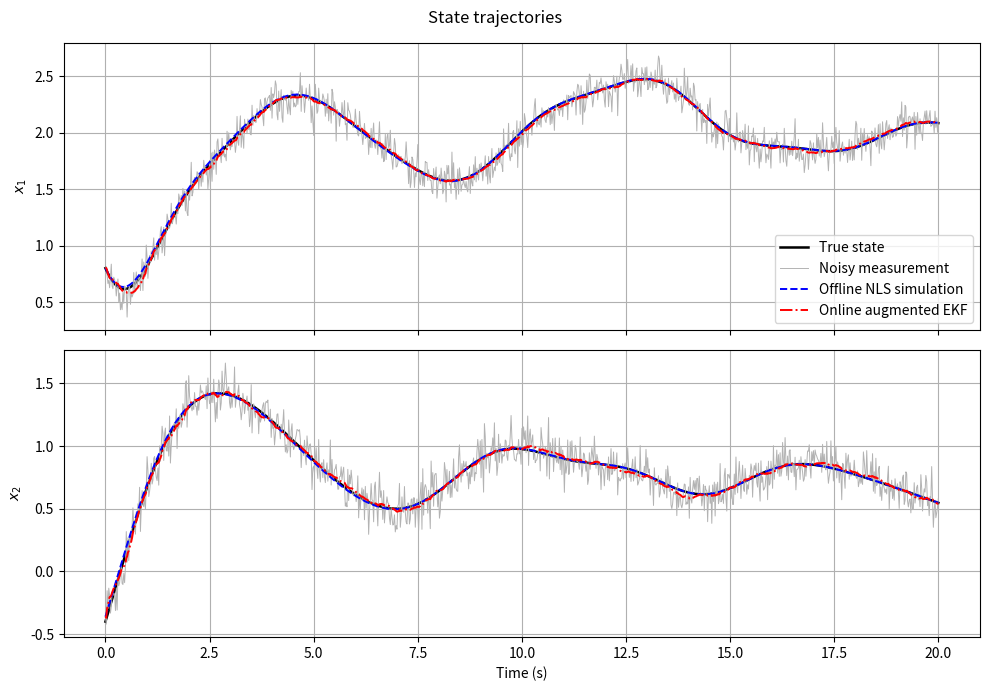
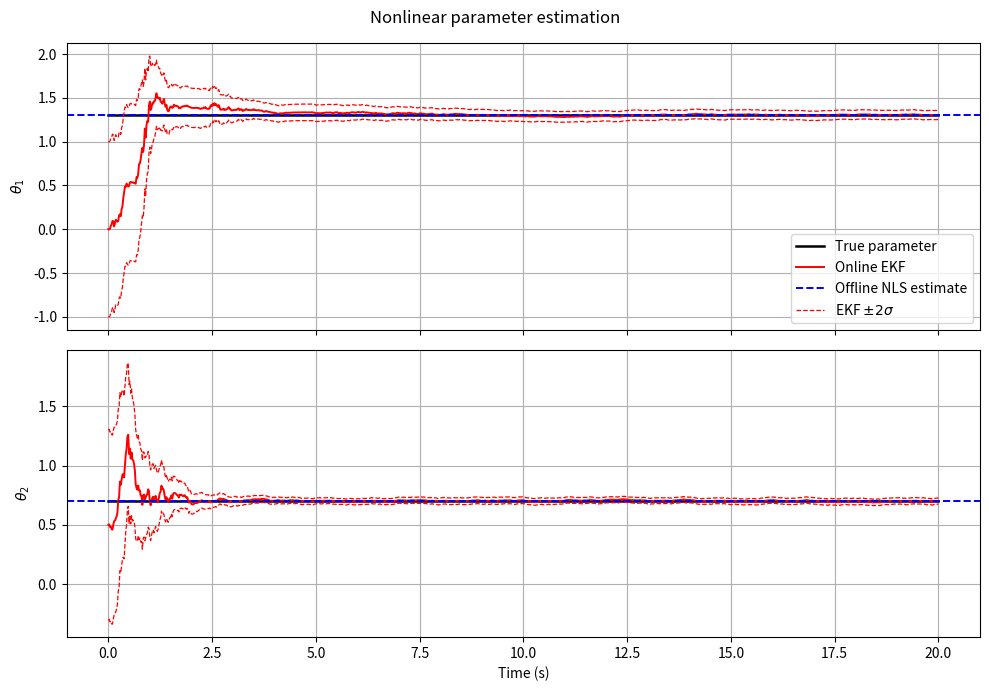

These charts were generated, in order, by the following Python code:
"""Nonlinear parameter estimation using offline NLS and an augmented EKF.
"""

import numpy as np
import matplotlib.pyplot as plt
from scipy.optimize import minimize


def state_step(x, u, theta, dt):
    """One forward-Euler step of the nonlinear dynamical system."""
    x1, x2 = x
    th1, th2 = theta

    f1 = -0.4 * x1 + np.sin(th1 * x2) + 0.3 * u[0]
    f2 = -0.2 * x2 + np.cos(th2 * x1) + 0.3 * u[1]

    return x + dt * np.array([f1, f2])


def nls_objective(theta, u, y, dt):
    """Sum of squared simulation errors over the whole measurement sequence."""
    n = y.shape[1]
    x_pred = np.zeros((2, n))

    # Use the same measured initial state as the plotted NLS trajectory.
    x_pred[:, 0] = y[:, 0]

    for k in range(n - 1):
        x_pred[:, k + 1] = state_step(x_pred[:, k], u[:, k], theta, dt)

    residual = y[:, 1:] - x_pred[:, 1:]
    cost = np.sum(residual**2)
    return float(cost) if np.isfinite(cost) else 1e100


def augmented_jacobian(x, u, theta, dt):
    """Jacobian of z[k+1] = [state_step(x[k], u[k], theta, dt); theta]."""
    x1, x2 = x
    th1, th2 = theta

    # Correct derivatives for f2 = -0.2*x2 + cos(th2*x1) + 0.3*u2.
    df_dx = np.array([
        [-0.4, th1 * np.cos(th1 * x2)],
        [-th2 * np.sin(th2 * x1), -0.2],
    ])
    df_dtheta = np.array([
        [x2 * np.cos(th1 * x2), 0.0],
        [0.0, -x1 * np.sin(th2 * x1)],
    ])

    F = np.eye(4)
    F[:2, :2] += dt * df_dx
    F[:2, 2:] = dt * df_dtheta
    return F


def main():
    rng = np.random.default_rng(7)

    dt = 0.02
    T = 20.0
    t = np.arange(0.0, T + dt / 2, dt)
    n = t.size

    theta_true = np.array([1.30, 0.70])

    u = np.zeros((2, n - 1))
    u[0, :] = 0.7 * np.sin(0.7 * t[:-1]) + 0.25 * np.sin(2.1 * t[:-1])
    u[1, :] = 0.6 * np.cos(0.5 * t[:-1]) + 0.20 * np.sin(1.7 * t[:-1])

    x_true = np.zeros((2, n))
    x_true[:, 0] = [0.8, -0.4]

    for k in range(n - 1):
        x_true[:, k + 1] = state_step(x_true[:, k], u[:, k], theta_true, dt)

    sigma_meas = 0.1
    R_meas = sigma_meas**2 * np.eye(2)
    y = x_true + sigma_meas * rng.standard_normal(x_true.shape)

    # ------------------------------------------------------------------
    # Offline nonlinear least squares (NLS)
    # ------------------------------------------------------------------
    # Nelder-Mead can start at zero because it explores nonzero
    # trial parameters even when the derivative vanishes there.
    theta0 = np.array([0.0, 0.0])
    result = minimize(
        nls_objective,
        theta0,
        args=(u, y, dt),
        method="Nelder-Mead",  # MATLAB's fminsearch
        options={"maxiter": 3000, "maxfev": 10000,
                 "xatol": 1e-9, "fatol": 1e-9},
    )
    theta_nls = result.x
    if not result.success:
        print(f"NLS optimizer warning: {result.message}")

    x_nls = np.zeros((2, n))
    x_nls[:, 0] = y[:, 0]
    for k in range(n - 1):
        x_nls[:, k + 1] = state_step(x_nls[:, k], u[:, k], theta_nls, dt)

    # ------------------------------------------------------------------
    # Online augmented extended Kalman filter (EKF)
    # z = [x1, x2, theta1, theta2]
    # ------------------------------------------------------------------
    z_hat = np.zeros((4, n))
    P_store = np.zeros((4, 4, n))

    # Use the first available measurement to initialize the state,
    # and a nonzero initial estimate for theta2.
    z_hat[:, 0] = [y[0, 0], y[1, 0], 0.0, 0.5]
    P = np.diag([0.08**2, 0.08**2, 0.5**2, 0.4**2])
    P_store[:, :, 0] = P

    Q_x = np.diag([1e-5, 1e-5])
    Q_theta = np.diag([2e-6, 2e-6])
    Q_aug = np.zeros((4, 4))
    Q_aug[:2, :2] = Q_x
    Q_aug[2:, 2:] = Q_theta

    H = np.hstack((np.eye(2), np.zeros((2, 2))))
    I4 = np.eye(4)

    for k in range(n - 1):
        z = z_hat[:, k]
        x_k = z[:2]
        theta_k = z[2:]
        u_k = u[:, k]

        x_pred = state_step(x_k, u_k, theta_k, dt)
        z_pred = np.concatenate((x_pred, theta_k))
        F = augmented_jacobian(x_k, u_k, theta_k, dt)
        P_pred = F @ P @ F.T + Q_aug

        innovation = y[:, k + 1] - H @ z_pred
        S = H @ P_pred @ H.T + R_meas
        K = np.linalg.solve(S, H @ P_pred).T

        z_hat[:, k + 1] = z_pred + K @ innovation

        # Joseph covariance update (numerically more robust).
        I_KH = I4 - K @ H
        P = I_KH @ P_pred @ I_KH.T + K @ R_meas @ K.T
        P_store[:, :, k + 1] = P

    theta_ekf = z_hat[2:, :]

    # ------------------------------------------------------------------
    # Results
    # ------------------------------------------------------------------
    print(f"\nTrue parameters:       theta1 = {theta_true[0]:.4f}, "
          f"theta2 = {theta_true[1]:.4f}")
    print(f"Offline NLS estimate:  theta1 = {theta_nls[0]:.4f}, "
          f"theta2 = {theta_nls[1]:.4f}")
    print(f"Final online EKF:      theta1 = {theta_ekf[0, -1]:.4f}, "
          f"theta2 = {theta_ekf[1, -1]:.4f}")

    # State estimates
    fig1, axes = plt.subplots(2, 1, sharex=True, figsize=(10, 7))
    fig1.suptitle("State trajectories")
    for i, ax in enumerate(axes):
        ax.plot(t, x_true[i], "k-", linewidth=1.8, label="True state")
        ax.plot(t, y[i], color="0.7", linewidth=0.7, label="Noisy measurement")
        ax.plot(t, x_nls[i], "b--", linewidth=1.4, label="Offline NLS simulation")
        ax.plot(t, z_hat[i], "r-.", linewidth=1.4, label="Online augmented EKF")
        ax.set_ylabel(fr"$x_{i+1}$")
        ax.grid(True)
    axes[0].legend(loc="best")
    axes[-1].set_xlabel("Time (s)")
    fig1.tight_layout()

    # Parameter estimates
    fig2, axes = plt.subplots(2, 1, sharex=True, figsize=(10, 7))
    fig2.suptitle("Nonlinear parameter estimation")
    for j, ax in enumerate(axes):
        ax.plot(t, np.full_like(t, theta_true[j]), "k-", linewidth=1.8,
                label="True parameter")
        ax.plot(t, theta_ekf[j], "r-", linewidth=1.4, label="Online EKF")
        ax.axhline(theta_nls[j], color="b", linestyle="--", linewidth=1.4,
                   label="Offline NLS estimate")
        std_theta = np.sqrt(np.maximum(P_store[j + 2, j + 2, :], 0.0))
        ax.plot(t, theta_ekf[j] + 2 * std_theta, "r--", linewidth=0.9,
                label=r"EKF $\pm 2\sigma$" if j == 0 else None)
        ax.plot(t, theta_ekf[j] - 2 * std_theta, "r--", linewidth=0.9)
        ax.set_ylabel(fr"$\theta_{j+1}$")
        ax.grid(True)
    axes[0].legend(loc="best")
    axes[-1].set_xlabel("Time (s)")
    fig2.tight_layout()

    plt.show()


if __name__ == "__main__":
    main()
